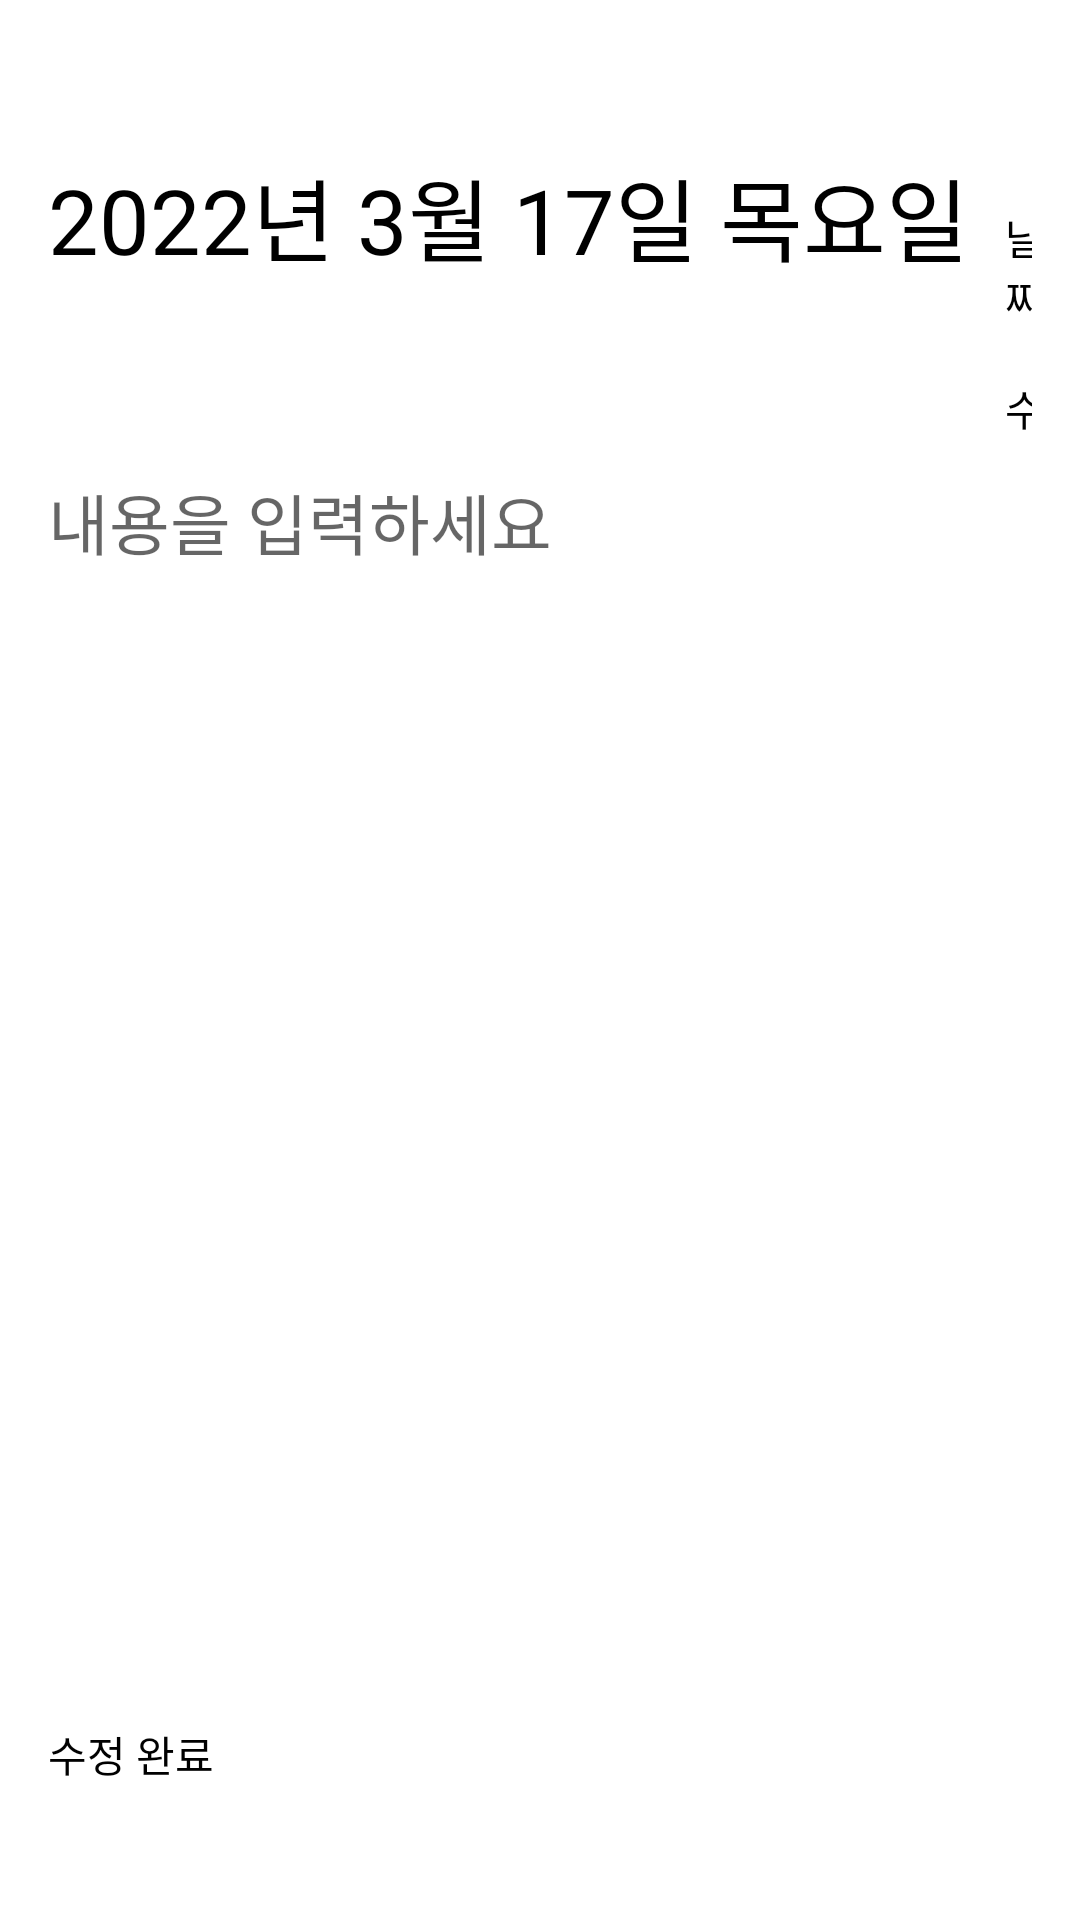

The Android layout XML behind this screen, and the referenced resources:
<!-- AndroidManifest.xml: application theme Theme.Diary -->
<!-- res/layout/activity_day_modify.xml -->
<?xml version="1.0" encoding="utf-8"?>
<LinearLayout xmlns:android="http://schemas.android.com/apk/res/android"
    xmlns:app="http://schemas.android.com/apk/res-auto"
    xmlns:tools="http://schemas.android.com/tools"
    android:layout_width="match_parent"
    android:layout_height="match_parent"
    android:background="@drawable/paper_texture"
    android:orientation="vertical"
    android:paddingStart="16dp"
    android:paddingTop="@dimen/activity_padding_top"
    android:paddingEnd="16dp"
    android:paddingBottom="@dimen/activity_padding_bottom"
    tools:context=".DayWriteActivity">

    <LinearLayout
        android:layout_width="match_parent"
        android:layout_height="wrap_content"
        android:layout_marginTop="10dp"
        android:orientation="horizontal">

        <TextView
            android:id="@+id/text_title"
            android:layout_width="wrap_content"
            android:layout_height="wrap_content"
            android:text="2022년 3월 17일 목요일"
            android:textSize="30sp"
            tools:ignore="HardcodedText" />

        <TextView
            android:id="@+id/button_set_date_today"
            style="@style/Theme.Diary.Button"
            android:layout_width="wrap_content"
            android:layout_height="wrap_content"
            android:layout_marginStart="12dp"
            android:text="@string/change_date" />
    </LinearLayout>

    <EditText
        android:id="@+id/text_content"
        android:layout_width="match_parent"
        android:layout_height="0dp"
        android:layout_marginTop="10dp"
        android:layout_weight="1"
        android:background="@android:color/transparent"
        android:gravity="top"
        android:hint="@string/hint"
        android:inputType="textMultiLine"
        android:textSize="22sp" />

    <TextView
        android:id="@+id/button_ok"
        style="@style/Theme.Diary.Button"
        android:layout_width="wrap_content"
        android:layout_height="wrap_content"
        android:layout_marginTop="10dp"
        android:text="@string/modify_complete" />

</LinearLayout>
<!-- resources referenced by this layout -->
<resources>
  <dimen name="activity_padding_bottom">45dp</dimen>
  <dimen name="activity_padding_top">40dp</dimen>
  <string name="change_date">날짜 수정</string>
  <string name="hint">내용을 입력하세요</string>
  <string name="modify_complete">수정 완료</string>
  <style name="Theme.Diary" parent="Theme.MaterialComponents.Light.NoActionBar">
          
          <item name="colorPrimary">@color/purple_500</item>
          <item name="colorPrimaryVariant">@color/purple_700</item>
          <item name="colorOnPrimary">@color/white</item>
          
          <item name="colorSecondary">@color/teal_200</item>
          <item name="colorSecondaryVariant">@color/teal_700</item>
          <item name="colorOnSecondary">@color/black</item>
          
          <item name="android:windowLightStatusBar" tools:targetApi="m">true</item>
          <item name="android:statusBarColor">@android:color/transparent</item>
          <item name="android:navigationBarColor">@android:color/transparent</item>
          <item name="android:enforceNavigationBarContrast" tools:targetApi="q">false</item>
          <item name="android:enforceStatusBarContrast" tools:targetApi="q">false</item>
          
          <item name="android:textColor">@color/black</item>
      </style>
  <color name="white">#CCCCCC</color>
  <!-- not gathered from this repository: default colours our renderer supplied (Android Studio template values) -->
  <color name="purple_500">#FF6200EE</color>
  <color name="purple_700">#FF3700B3</color>
  <color name="teal_200">#FF03DAC5</color>
  <color name="teal_700">#FF018786</color>
  <color name="black">#FF000000</color>
</resources>
